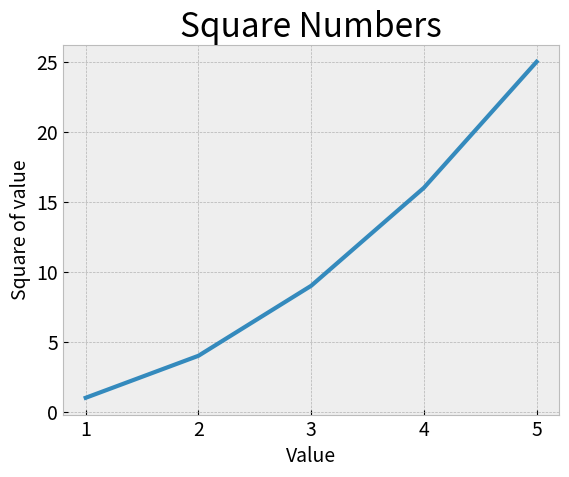

This figure's Python source:
import matplotlib.pyplot as plt

input_values = [1, 2, 3, 4, 5]
squares = [1, 4, 9, 16, 25]
plt.style.use('bmh')
fiq, ax = plt.subplots()

ax.plot(input_values, squares, linewidth=3)

ax.set_title('Square Numbers', fontsize=24)
ax.set_xlabel('Value', fontsize=14)
ax.set_ylabel('Square of value', fontsize=14)

ax.tick_params(axis='both', labelsize=14)


plt.show()